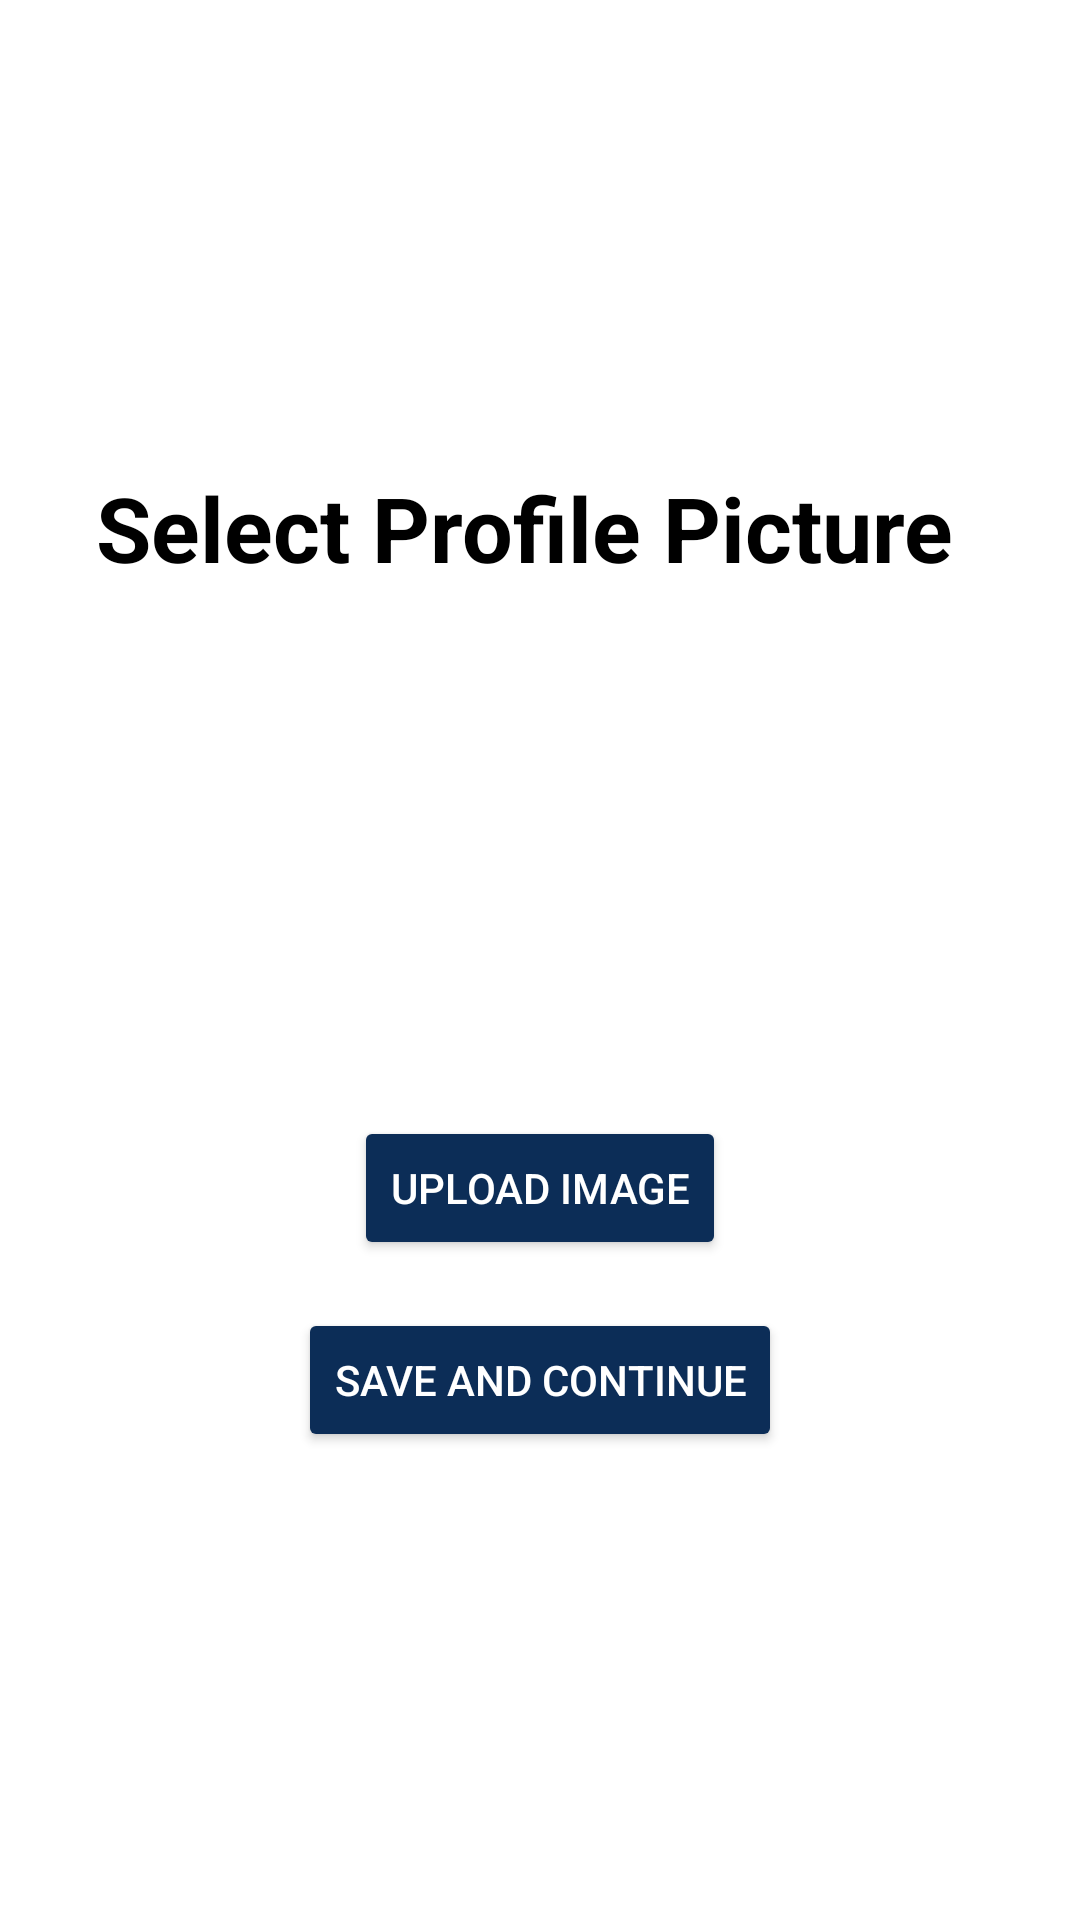

The Android layout XML behind this screen, and the referenced resources:
<!-- AndroidManifest.xml: application theme Theme.GuestureGuide -->
<!-- res/layout/activity_profile_picture.xml -->
<LinearLayout xmlns:android="http://schemas.android.com/apk/res/android"
    android:layout_width="match_parent"
    android:layout_height="match_parent"
    android:orientation="vertical"
    android:padding="16dp"
    android:gravity="center"
    android:background="@drawable/img_1"
    >
    <TextView
    android:id="@+id/profileTextView"
    android:layout_width="match_parent"
    android:layout_height="wrap_content"
    android:text="@string/profilePic"
    android:textStyle="bold"
    android:textColor="@color/black"
    android:layout_marginStart="16dp"
    android:layout_marginEnd="16dp"
    android:gravity="start|center_vertical"
    android:autoSizeTextType="uniform"
        android:textSize="30dp"
    android:autoSizeMinTextSize="18sp"
    android:autoSizeMaxTextSize="30sp"
    android:autoSizeStepGranularity="2sp"
        android:layout_marginBottom="10dp"/>

    <ImageView
        android:id="@+id/profile_image_view"
        android:layout_width="150dp"
        android:layout_height="150dp"
        android:layout_gravity="center"
        android:src="@drawable/profile_pic"
        android:scaleType="centerCrop"
        android:layout_marginBottom="16dp" />

    <Button
        android:backgroundTint="@color/dark_blue"
        android:textColor="@color/white"
        android:id="@+id/upload_image_button"
        android:layout_width="wrap_content"
        android:layout_height="wrap_content"
        android:text="Upload Image" />

    <Button
        android:backgroundTint="@color/dark_blue"
        android:textColor="@color/white"
        android:id="@+id/save_button"
        android:layout_width="wrap_content"
        android:layout_height="wrap_content"
        android:text="Save and Continue"
        android:layout_marginTop="16dp" />

</LinearLayout>
<!-- resources referenced by this layout -->
<resources>
  <color name="black">#000000</color>
  <color name="dark_blue">#0C2D57</color>
  <color name="white">#FFFFFF</color>
  <string name="profilePic">Select Profile Picture</string>
  <style name="Theme.GuestureGuide" parent="Base.Theme.GuestureGuide" />
  <style name="Base.Theme.GuestureGuide" parent="Theme.MaterialComponents.DayNight.NoActionBar">
          
          <item name="colorPrimary">@color/colorPrimary</item>
          <item name="colorPrimaryDark">@color/colorPrimaryDark</item>
          <item name="colorAccent">@color/colorPrimary</item>
          <item name="colorControlNormal">@color/colorPrimary</item>
          <item name="colorControlActivated">@color/black</item>
          <item name="colorControlHighlight">@color/colorPrimary</item>
          <item name="colorButtonNormal">@color/colorPrimary</item>
          <item name="android:textColor">@color/black</item> 
      </style>
  <color name="colorPrimary">#0C2D57</color>
  <color name="colorPrimaryDark">#3700B3</color>
</resources>
